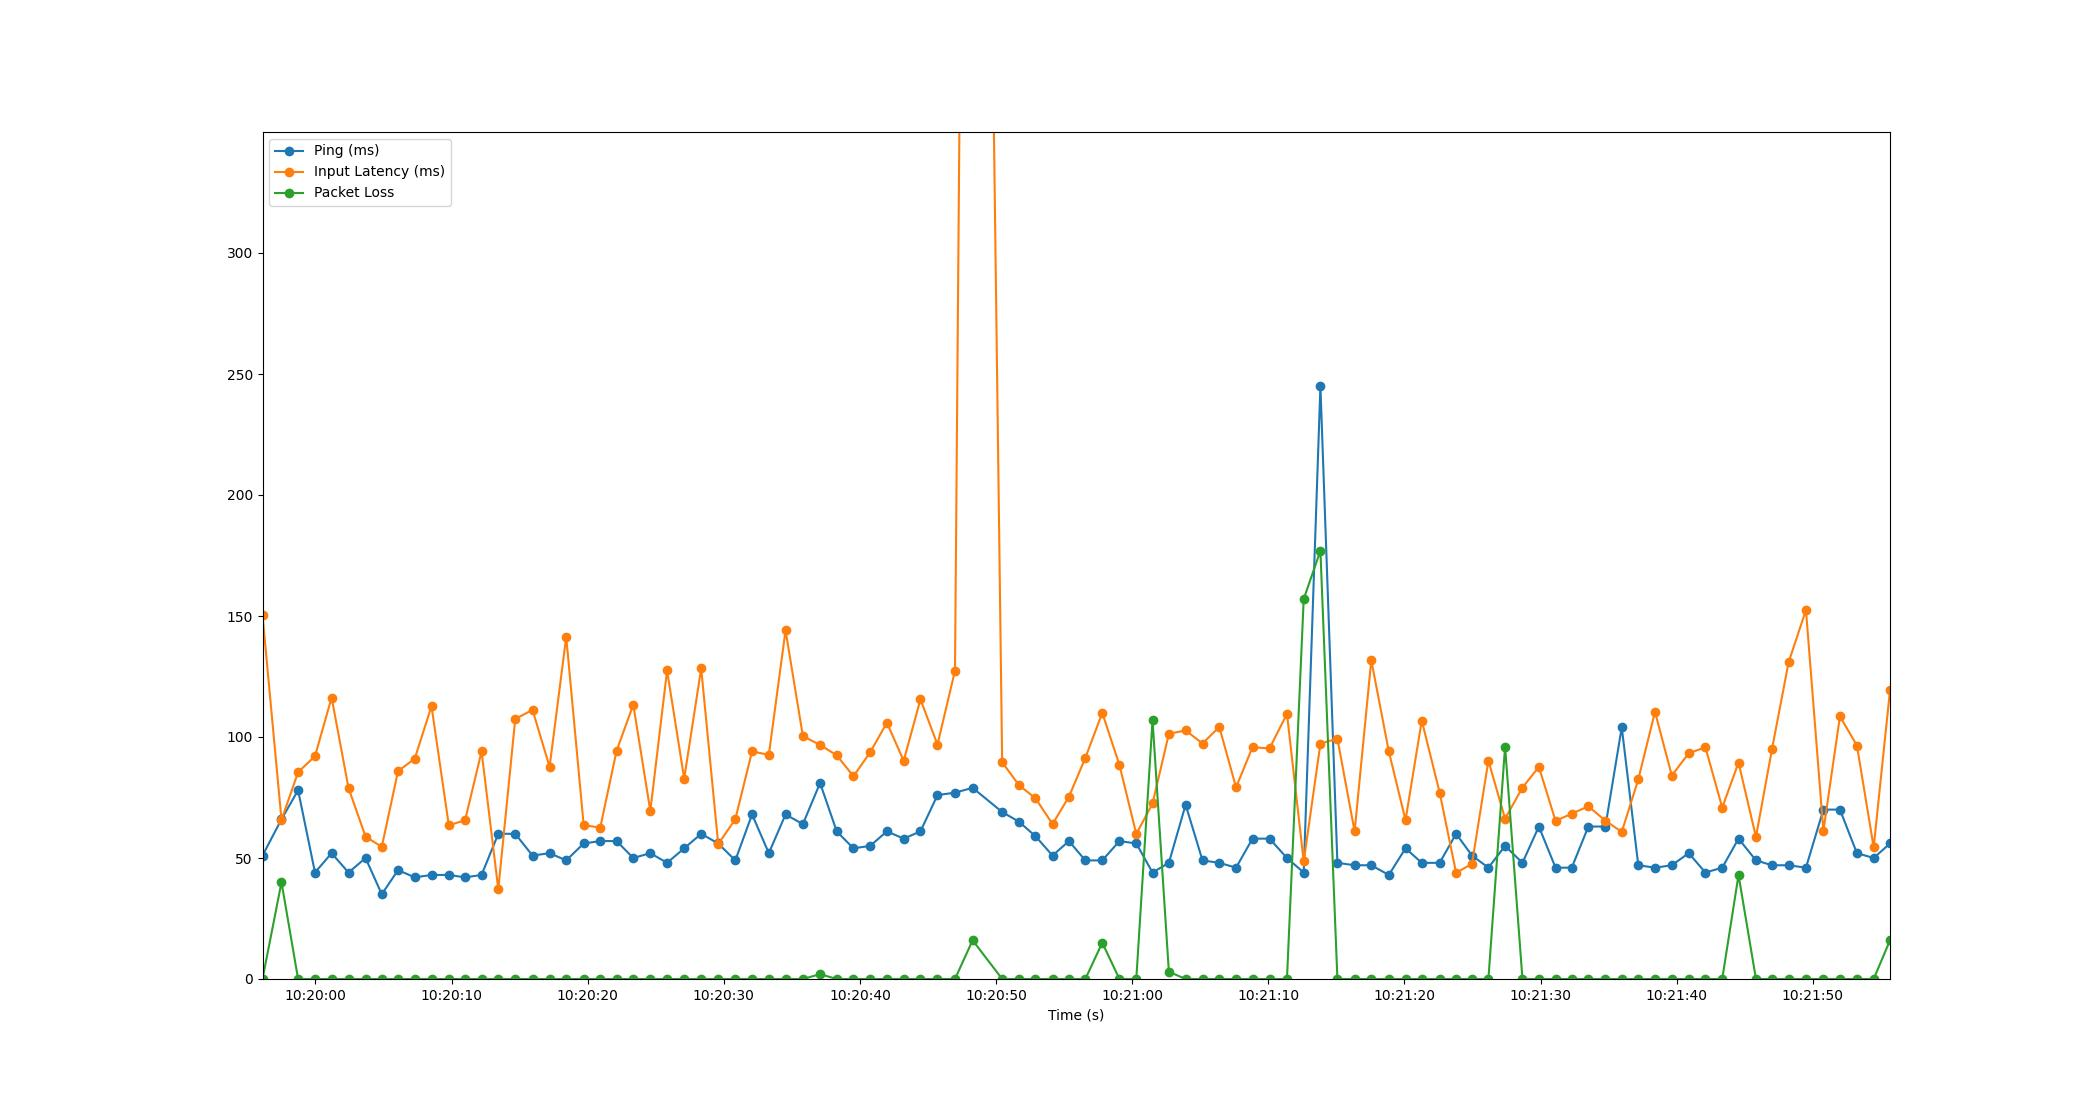

Data behind this chart, as committed beside it:
Time, Timestamp, Ping, Packet Loss, Input Latency
4.291534423828125e-06, 2023-07-19 10:19:56.110022, 51, 0, 150.4
1.395, 2023-07-19 10:19:57.505151, 66, 40, 65.73
2.615, 2023-07-19 10:19:58.724892, 78, 0, 85.47
3.857, 2023-07-19 10:19:59.966539, 44, 0, 92.07
5.076, 2023-07-19 10:20:01.186401, 52, 0, 116.3
6.321, 2023-07-19 10:20:02.430776, 44, 0, 78.87
7.571, 2023-07-19 10:20:03.680782, 50, 0, 58.84
8.762, 2023-07-19 10:20:04.872397, 35, 0, 54.6
9.956, 2023-07-19 10:20:06.066296, 45, 0, 85.9
11.18, 2023-07-19 10:20:07.293195, 42, 0, 91.03
12.42, 2023-07-19 10:20:08.525166, 43, 0, 112.7
13.69, 2023-07-19 10:20:09.797182, 43, 0, 63.5
14.88, 2023-07-19 10:20:10.993192, 42, 0, 65.62
16.09, 2023-07-19 10:20:12.202911, 43, 0, 94.04
17.32, 2023-07-19 10:20:13.431228, 60, 0, 37.06
18.57, 2023-07-19 10:20:14.677140, 60, 0, 107.4
19.84, 2023-07-19 10:20:15.945185, 51, 0, 111.2
21.09, 2023-07-19 10:20:17.200624, 52, 0, 87.65
22.31, 2023-07-19 10:20:18.421171, 49, 0, 141.4
23.59, 2023-07-19 10:20:19.703817, 56, 0, 63.57
24.81, 2023-07-19 10:20:20.921750, 57, 0, 62.58
26.01, 2023-07-19 10:20:22.121158, 57, 0, 94.31
27.24, 2023-07-19 10:20:23.349137, 50, 0, 113.4
28.49, 2023-07-19 10:20:24.599452, 52, 0, 69.46
29.72, 2023-07-19 10:20:25.830564, 48, 0, 127.5
30.98, 2023-07-19 10:20:27.088148, 54, 0, 82.82
32.23, 2023-07-19 10:20:28.335472, 60, 0, 128.4
33.48, 2023-07-19 10:20:29.586276, 56, 0, 55.76
34.73, 2023-07-19 10:20:30.842564, 49, 0, 66.03
35.96, 2023-07-19 10:20:32.074564, 68, 0, 94.08
37.2, 2023-07-19 10:20:33.305188, 52, 0, 92.59
38.42, 2023-07-19 10:20:34.533208, 68, 0, 144.1
39.7, 2023-07-19 10:20:35.807664, 64, 0, 100.4
40.96, 2023-07-19 10:20:37.069561, 81, 2, 96.72
42.18, 2023-07-19 10:20:38.293032, 61, 0, 92.43
43.41, 2023-07-19 10:20:39.519604, 54, 0, 83.8
44.64, 2023-07-19 10:20:40.746559, 55, 0, 93.61
45.87, 2023-07-19 10:20:41.976550, 61, 0, 105.9
47.1, 2023-07-19 10:20:43.213174, 58, 0, 90.17
48.33, 2023-07-19 10:20:44.443902, 61, 0, 115.6
49.58, 2023-07-19 10:20:45.694244, 76, 0, 96.87
50.87, 2023-07-19 10:20:46.980661, 77, 0, 127.4
52.17, 2023-07-19 10:20:48.276128, 79, 16, 1023
54.34, 2023-07-19 10:20:50.446387, 69, 0, 89.58
55.57, 2023-07-19 10:20:51.681636, 65, 0, 80.1
56.78, 2023-07-19 10:20:52.894930, 59, 0, 74.65
58.04, 2023-07-19 10:20:54.147839, 51, 0, 64.03
59.24, 2023-07-19 10:20:55.348898, 57, 0, 75.29
60.45, 2023-07-19 10:20:56.556559, 49, 0, 91.39
61.69, 2023-07-19 10:20:57.800600, 49, 15, 110
62.95, 2023-07-19 10:20:59.061131, 57, 0, 88.44
64.19, 2023-07-19 10:21:00.299890, 56, 0, 59.9
65.38, 2023-07-19 10:21:01.493139, 44, 107, 72.53
66.58, 2023-07-19 10:21:02.692067, 48, 3, 101.3
67.81, 2023-07-19 10:21:03.923227, 72, 0, 102.7
69.05, 2023-07-19 10:21:05.163669, 49, 0, 97.3
70.29, 2023-07-19 10:21:06.397155, 48, 0, 104.2
71.52, 2023-07-19 10:21:07.626570, 46, 0, 79.18
72.73, 2023-07-19 10:21:08.837185, 58, 0, 95.79
73.98, 2023-07-19 10:21:10.088091, 58, 0, 95.27
... 37 more rows
